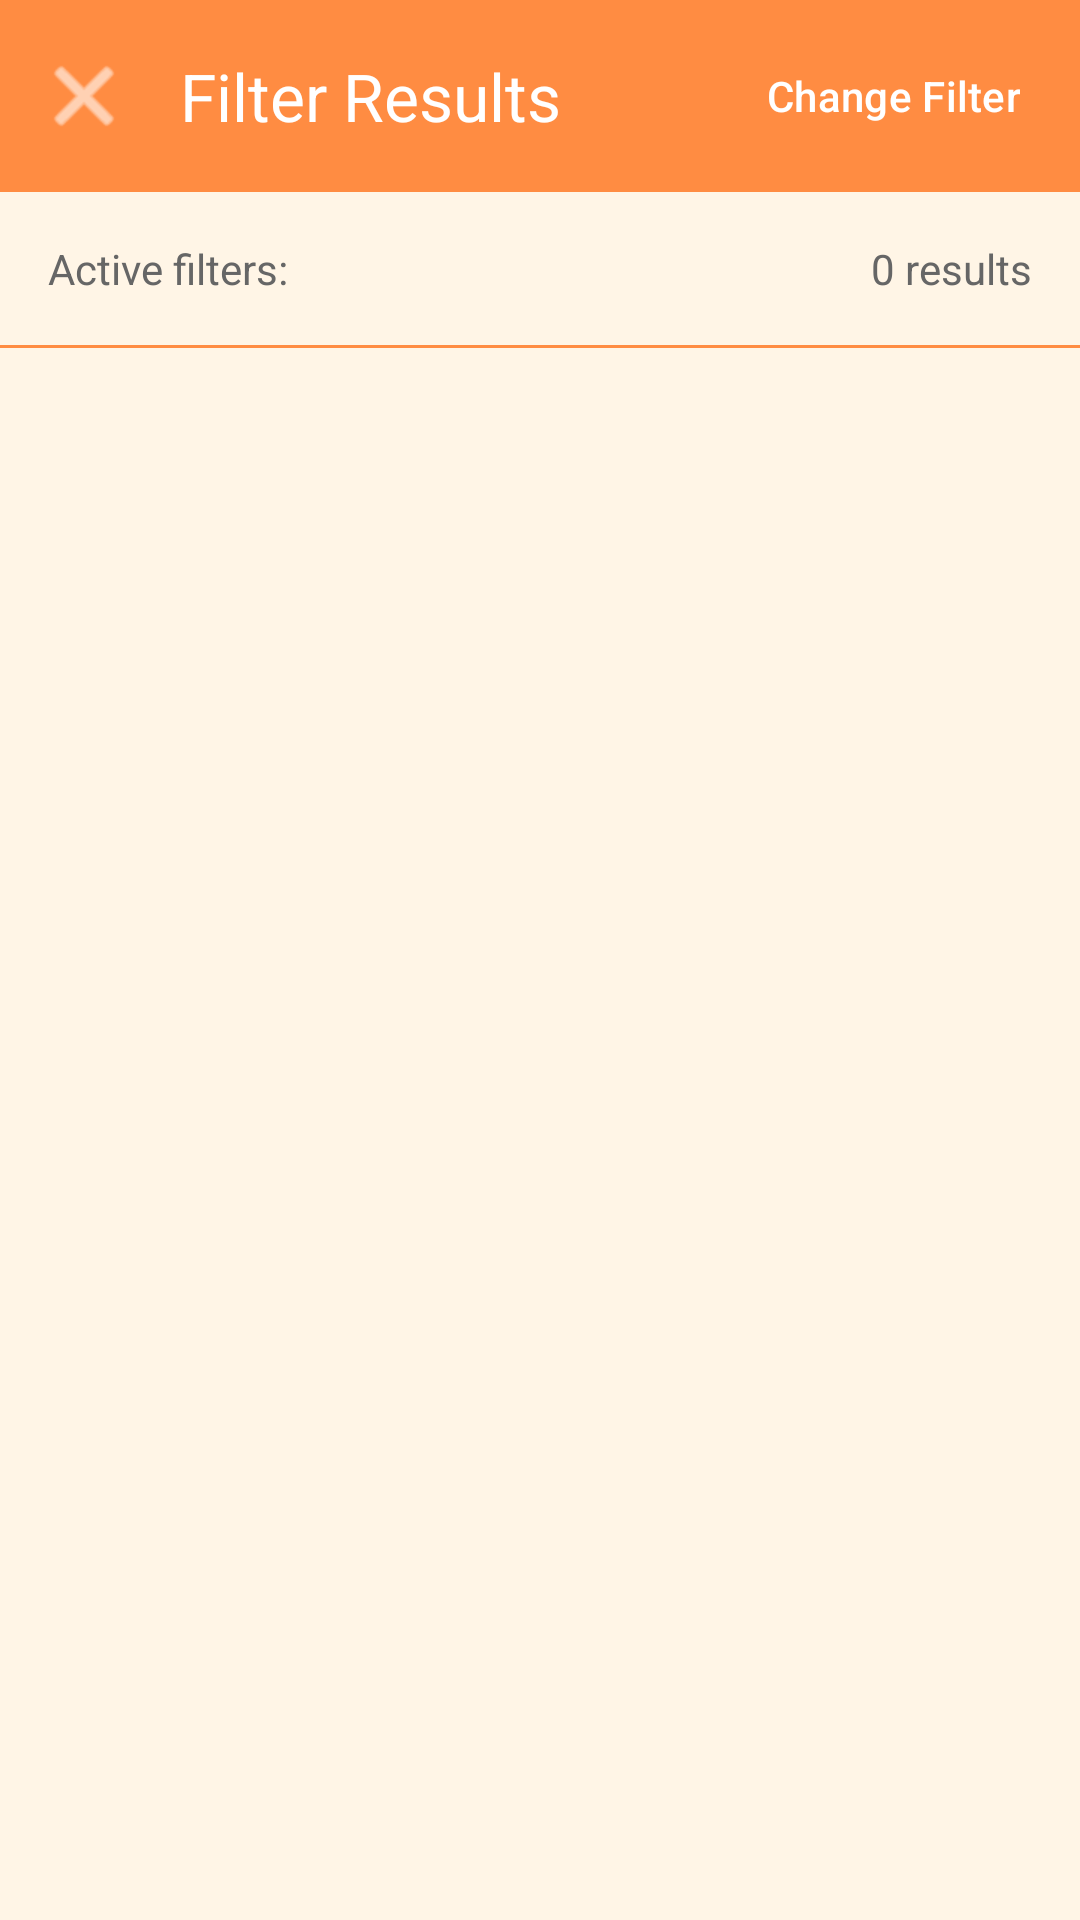

The Android layout XML behind this screen, and the referenced resources:
<!-- AndroidManifest.xml: activity theme Theme.Anchornotes_team3 -->
<!-- res/layout/activity_filter_results.xml -->
<?xml version="1.0" encoding="utf-8"?>
<LinearLayout xmlns:android="http://schemas.android.com/apk/res/android"
    xmlns:app="http://schemas.android.com/apk/res-auto"
    android:layout_width="match_parent"
    android:layout_height="match_parent"
    android:orientation="vertical"
    android:background="@color/background_beige">

    
    <com.google.android.material.appbar.MaterialToolbar
        android:id="@+id/toolbar"
        android:layout_width="match_parent"
        android:layout_height="?attr/actionBarSize"
        android:background="@color/orange_primary"
        android:elevation="4dp"
        app:title="Filter Results"
        app:titleTextColor="@color/white"
        app:navigationIcon="@android:drawable/ic_menu_close_clear_cancel"
        app:navigationIconTint="@color/white">

        <com.google.android.material.button.MaterialButton
            android:id="@+id/btn_change_filter"
            style="@style/Widget.Material3.Button.TextButton"
            android:layout_width="wrap_content"
            android:layout_height="wrap_content"
            android:layout_gravity="end"
            android:layout_marginEnd="8dp"
            android:text="Change Filter"
            android:textColor="@color/white" />
    </com.google.android.material.appbar.MaterialToolbar>

    
    <LinearLayout
        android:layout_width="match_parent"
        android:layout_height="wrap_content"
        android:orientation="horizontal"
        android:padding="16dp"
        android:gravity="center_vertical">

        <TextView
            android:layout_width="wrap_content"
            android:layout_height="wrap_content"
            android:text="Active filters: "
            android:textSize="14sp"
            android:textColor="@color/text_secondary" />

        <TextView
            android:id="@+id/tv_filter_summary"
            android:layout_width="0dp"
            android:layout_height="wrap_content"
            android:layout_weight="1"
            android:textSize="14sp"
            android:textStyle="bold"
            android:textColor="@color/orange_dark"
            android:text="" />

        <TextView
            android:id="@+id/tv_result_count"
            android:layout_width="wrap_content"
            android:layout_height="wrap_content"
            android:textSize="14sp"
            android:textColor="@color/text_secondary"
            android:text="0 results" />
    </LinearLayout>

    
    <View
        android:layout_width="match_parent"
        android:layout_height="1dp"
        android:background="@color/separator_orange" />

    
    <androidx.recyclerview.widget.RecyclerView
        android:id="@+id/rv_filter_results"
        android:layout_width="match_parent"
        android:layout_height="0dp"
        android:layout_weight="1"
        android:paddingHorizontal="16dp"
        android:paddingTop="8dp"
        android:clipToPadding="false" />

    
    <LinearLayout
        android:id="@+id/layout_empty"
        android:layout_width="match_parent"
        android:layout_height="0dp"
        android:layout_weight="1"
        android:orientation="vertical"
        android:gravity="center"
        android:visibility="gone">

        <TextView
            android:layout_width="wrap_content"
            android:layout_height="wrap_content"
            android:text="No results found"
            android:textSize="18sp"
            android:textColor="@color/text_secondary"
            android:textStyle="bold" />

        <TextView
            android:layout_width="wrap_content"
            android:layout_height="wrap_content"
            android:layout_marginTop="8dp"
            android:text="Try adjusting your filters"
            android:textSize="14sp"
            android:textColor="@color/text_secondary" />
    </LinearLayout>

</LinearLayout>
<!-- resources referenced by this layout -->
<resources>
  <color name="background_beige">#FFF5E6</color>
  <color name="orange_dark">#E6732A</color>
  <color name="orange_primary">#FF8C42</color>
  <color name="separator_orange">#FF8C42</color>
  <color name="text_secondary">#666666</color>
  <color name="white">#FFFFFFFF</color>
  <style name="Theme.Anchornotes_team3" parent="Base.Theme.Anchornotes_team3" />
  <style name="Base.Theme.Anchornotes_team3" parent="Theme.Material3.DayNight.NoActionBar">
          
          
      </style>
</resources>
